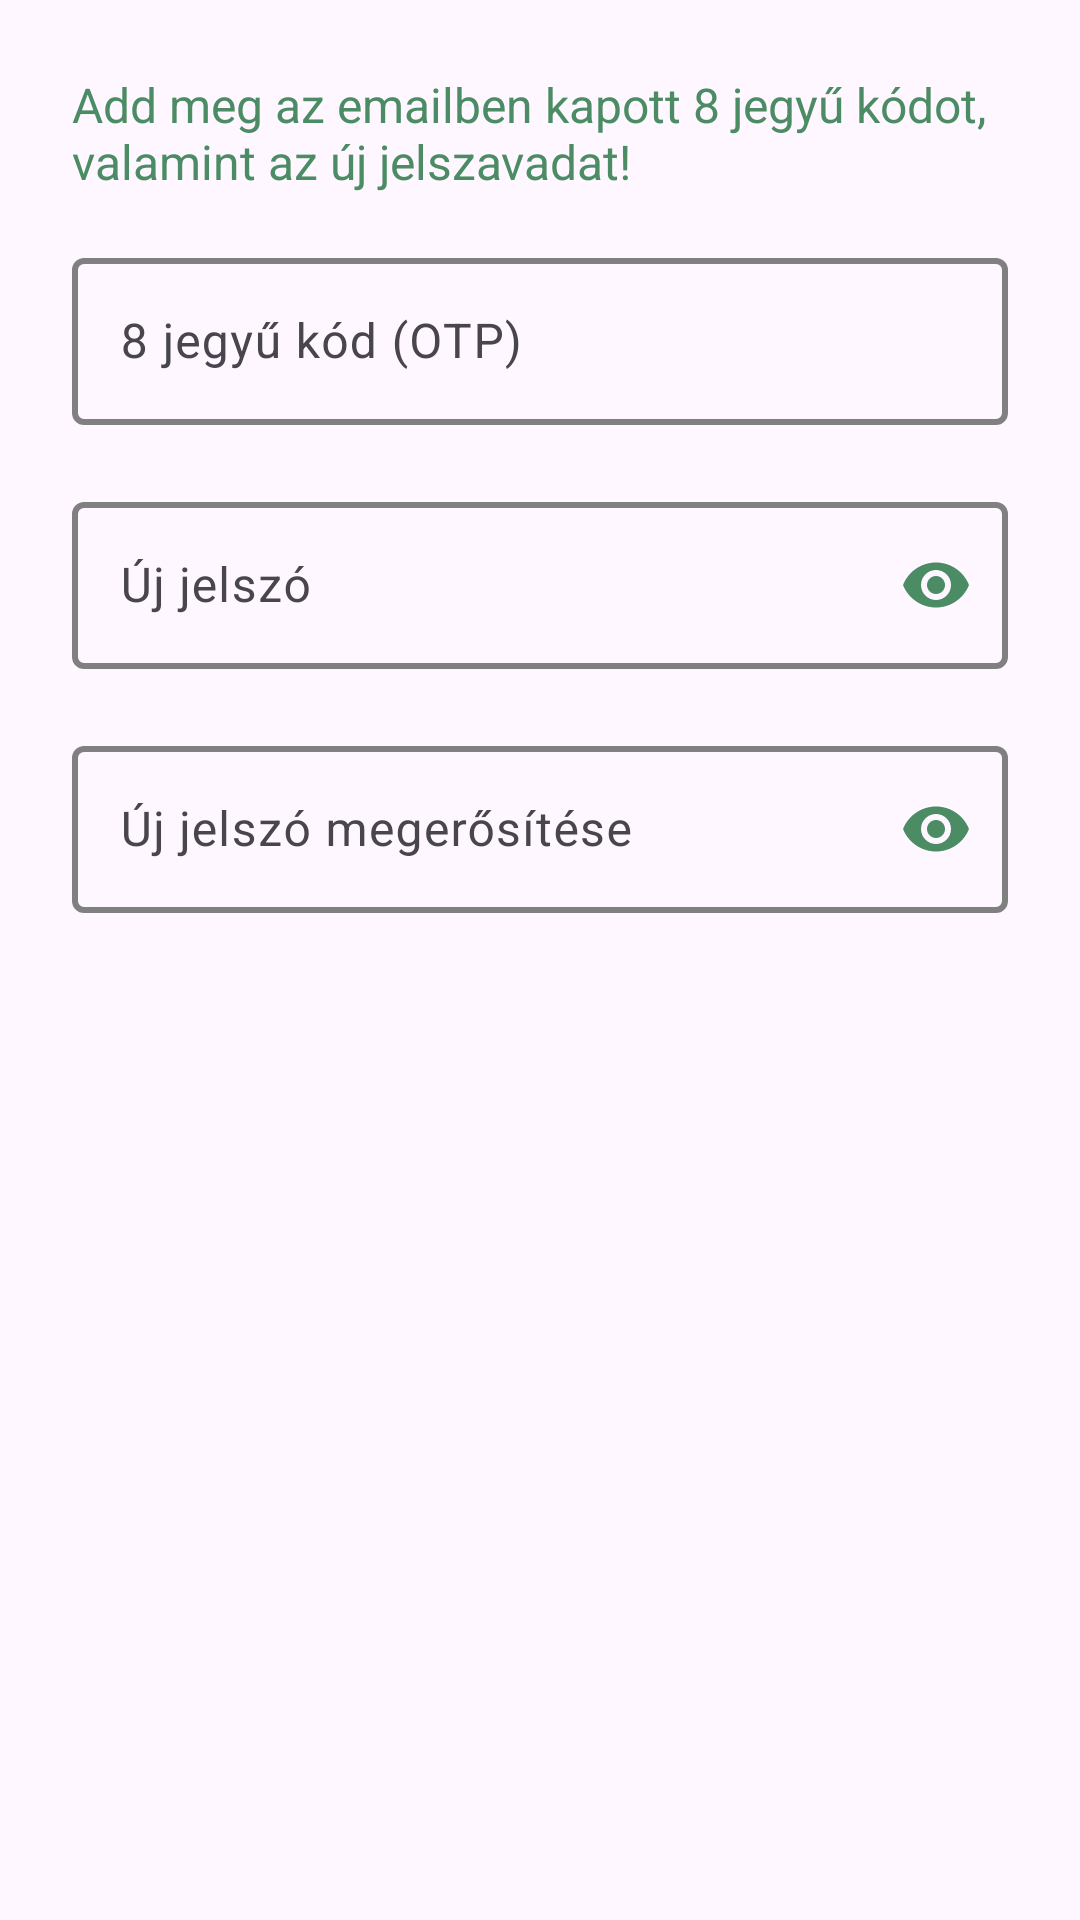

Reconstruct the res/layout file that produces this screen, plus the resources it refers to.
<!-- AndroidManifest.xml: application theme Theme.MyGameVault -->
<!-- res/layout/dialog_reset_password_otp.xml -->
<?xml version="1.0" encoding="utf-8"?>
<LinearLayout
    android:id="@+id/llDialogResetPassword"
    xmlns:android="http://schemas.android.com/apk/res/android"
    xmlns:app="http://schemas.android.com/apk/res-auto"
    android:layout_width="match_parent"
    android:layout_height="wrap_content"
    android:orientation="vertical"
    android:padding="24dp">

    <TextView
        android:id="@+id/tvInstructionDialogResetPassword"
        android:layout_width="match_parent"
        android:layout_height="wrap_content"
        android:layout_marginBottom="16dp"
        android:text="@string/reset_password_instruction"
        android:textColor="@color/green"
        android:textSize="16sp" />

    <com.google.android.material.textfield.TextInputLayout
        android:id="@+id/tilOtpCodeDialogResetPassword"
        style="@style/Widget.Material3.TextInputLayout.OutlinedBox"
        android:layout_width="match_parent"
        android:layout_height="wrap_content"
        android:hint="@string/otp_code_hint"
        app:boxStrokeColor="@color/til_stroke"
        app:boxStrokeWidth="2dp"
        app:hintTextColor="@color/green"
        app:errorEnabled="true">

        <com.google.android.material.textfield.TextInputEditText
            android:id="@+id/etOtpCodeDialogResetPassword"
            android:layout_width="match_parent"
            android:layout_height="wrap_content"
            android:inputType="number"
            android:maxLength="8"
            android:maxLines="1" />
    </com.google.android.material.textfield.TextInputLayout>

    <com.google.android.material.textfield.TextInputLayout
        android:id="@+id/tilResetNewPasswordDialogResetPassword"
        style="@style/Widget.Material3.TextInputLayout.OutlinedBox"
        android:layout_width="match_parent"
        android:layout_height="wrap_content"
        android:hint="@string/new_password"
        app:passwordToggleEnabled="true"
        app:passwordToggleTint="@color/green"
        app:boxStrokeColor="@color/til_stroke"
        app:boxStrokeWidth="2dp"
        app:hintTextColor="@color/green"
        app:errorEnabled="true">

        <com.google.android.material.textfield.TextInputEditText
            android:id="@+id/etResetNewPasswordDialogResetPassword"
            android:layout_width="match_parent"
            android:layout_height="wrap_content"
            android:inputType="textPassword"
            android:maxLines="1" />
    </com.google.android.material.textfield.TextInputLayout>

    <com.google.android.material.textfield.TextInputLayout
        android:id="@+id/tilResetConfirmPasswordDialogResetPassword"
        style="@style/Widget.Material3.TextInputLayout.OutlinedBox"
        android:layout_width="match_parent"
        android:layout_height="wrap_content"
        android:hint="@string/confirm_new_password"
        app:passwordToggleEnabled="true"
        app:passwordToggleTint="@color/green"
        app:boxStrokeColor="@color/til_stroke"
        app:boxStrokeWidth="2dp"
        app:hintTextColor="@color/green"
        app:errorEnabled="true">

        <com.google.android.material.textfield.TextInputEditText
            android:id="@+id/etResetConfirmPasswordDialogResetPassword"
            android:layout_width="match_parent"
            android:layout_height="wrap_content"
            android:imeOptions="actionDone"
            android:inputType="textPassword"
            android:maxLines="1" />
    </com.google.android.material.textfield.TextInputLayout>
</LinearLayout>
<!-- resources referenced by this layout -->
<resources>
  <color name="green">#4C8C64</color>
  <string name="confirm_new_password">Új jelszó megerősítése</string>
  <string name="new_password">Új jelszó</string>
  <string name="otp_code_hint">8 jegyű kód (OTP)</string>
  <string name="reset_password_instruction">Add meg az emailben kapott 8 jegyű kódot, valamint az új jelszavadat!</string>
  <style name="Theme.MyGameVault" parent="Base.Theme.MyGameVault" />
  <style name="Base.Theme.MyGameVault" parent="Theme.Material3.DayNight.NoActionBar">
          <item name="colorPrimary">@color/green</item>
          <item name="colorOnPrimary">@android:color/white</item>
          <item name="colorPrimaryContainer">@color/light_green</item>
          <item name="textInputStyle">@style/CustomTextInputLayout</item>
      </style>
  <color name="light_green">#E8F5E9</color>
  <style name="CustomTextInputLayout" parent="Widget.Material3.TextInputLayout.OutlinedBox">
          <item name="boxStrokeColor">@color/green</item>
          <item name="hintTextColor">@color/green</item>
          <item name="boxStrokeWidth">2dp</item>
          <item name="startIconTint">@color/green</item>
          <item name="endIconTint">@color/green</item>
          <item name="android:textColorHint">@color/green</item>
      </style>
</resources>
